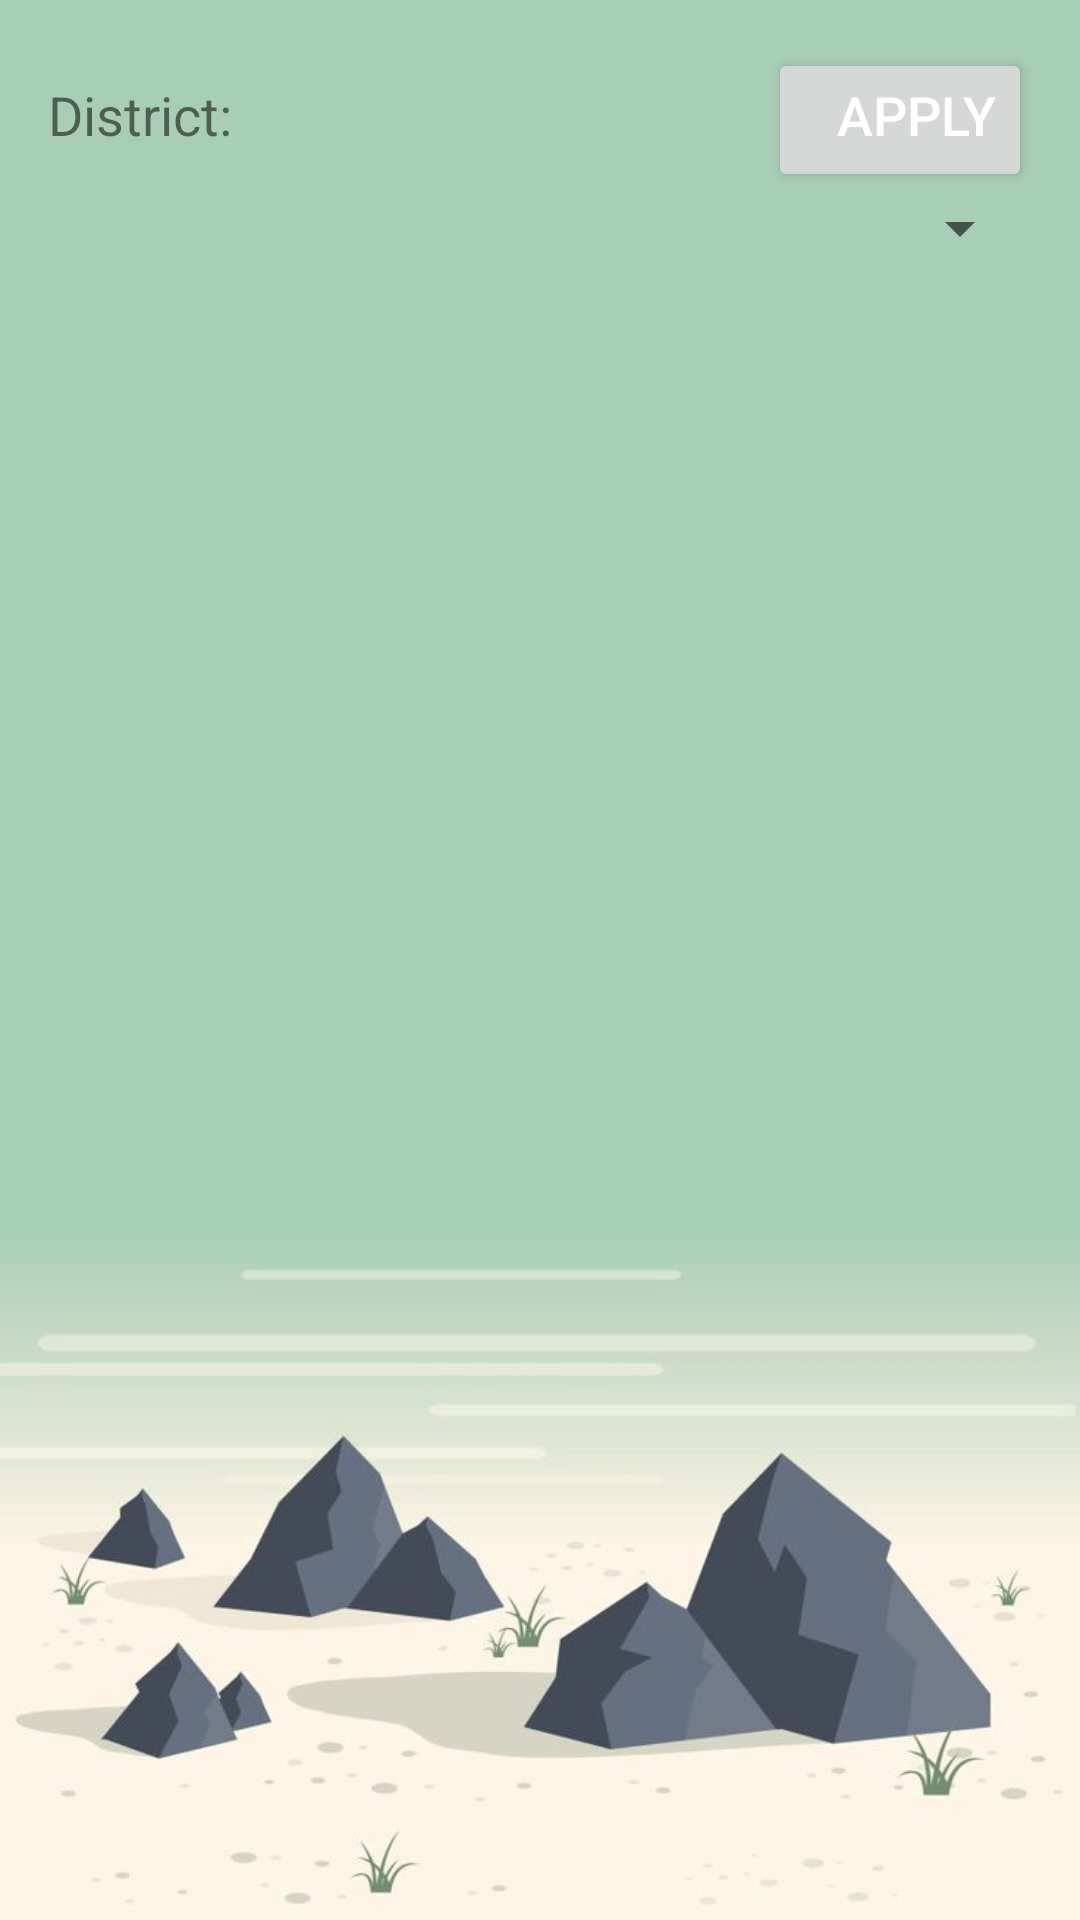

Produce the Android XML layout that renders to this screen, including the resource entries it uses.
<!-- AndroidManifest.xml: application theme Theme.EventUp -->
<!-- res/layout/activity_event_list.xml -->
<?xml version="1.0" encoding="utf-8"?>
<LinearLayout xmlns:android="http://schemas.android.com/apk/res/android"
    android:layout_width="match_parent"
    android:layout_height="wrap_content"
    android:orientation="vertical"
    android:padding="16dp"
    android:background="@drawable/bg5">

    <LinearLayout
        android:layout_width="match_parent"
        android:layout_height="wrap_content"
        android:orientation="horizontal">

        <TextView
            android:id="@+id/district_textview"
            android:layout_width="wrap_content"
            android:layout_height="wrap_content"
            android:text="District: "
            android:textSize="18sp" />


        <View
            android:layout_width="0dp"
            android:layout_height="0dp"
            android:layout_weight="1"/>

        <Button
            android:id="@+id/apply_button"
            android:layout_width="wrap_content"
            android:layout_height="wrap_content"
            android:gravity="right"
            android:text="Apply"
            android:textColor="@color/white"
            android:textSize="18sp" />

    </LinearLayout>

    <Spinner
        android:id="@+id/district_spinner"
        android:layout_width="match_parent"
        android:layout_height="wrap_content" />

    <RelativeLayout
        xmlns:android="http://schemas.android.com/apk/res/android"
        android:layout_width="match_parent"
        android:layout_height="match_parent">

        <ListView
            android:id="@+id/lvEvents"
            android:layout_width="match_parent"
            android:layout_height="match_parent" />

    </RelativeLayout>
</LinearLayout>
<!-- resources referenced by this layout -->
<resources>
  <!-- drawable bg5: jpeg bitmap (drawable, 27351 bytes) -->
  <style name="Theme.EventUp" parent="Theme.MaterialComponents.DayNight.NoActionBar">
          
          <item name="colorPrimary">@color/purple_500</item>
          <item name="colorPrimaryVariant">@color/purple_700</item>
          <item name="colorOnPrimary">@color/white</item>
          
          <item name="colorSecondary">@color/teal_200</item>
          <item name="colorSecondaryVariant">@color/teal_700</item>
          <item name="colorOnSecondary">@color/black</item>
          
          <item name="android:statusBarColor" tools:targetApi="l">?attr/colorPrimaryVariant</item>
          
      </style>
  <!-- not gathered from this repository: default colours our renderer supplied (Android Studio template values) -->
  <color name="purple_500">#FF6200EE</color>
  <color name="purple_700">#FF3700B3</color>
  <color name="teal_200">#FF03DAC5</color>
  <color name="teal_700">#FF018786</color>
  <color name="black">#FF000000</color>
  <color name="white">#FFFFFFFF</color>
</resources>
